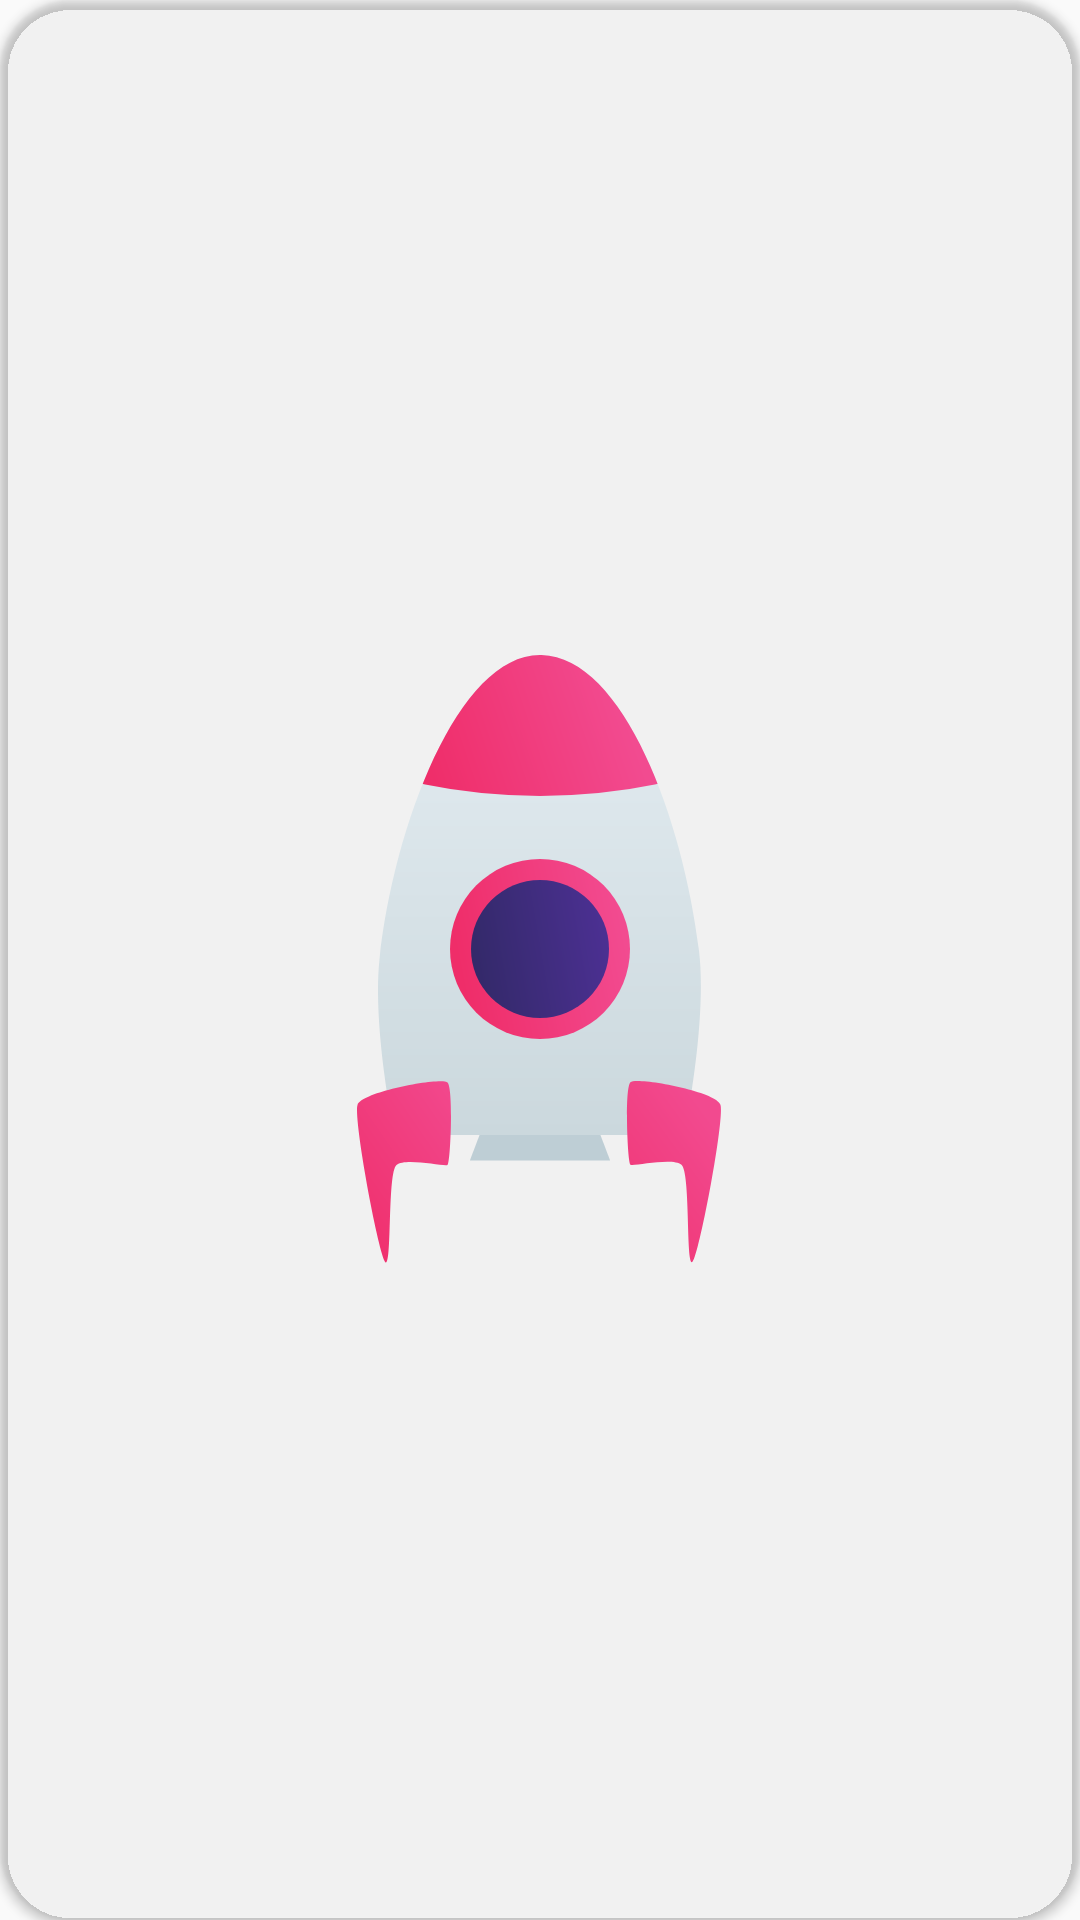

Produce the Android XML layout that renders to this screen, including the resource entries it uses.
<!-- AndroidManifest.xml: application theme Theme.Rocketapp -->
<!-- res/layout/rocket_detail_photo_item.xml -->
<?xml version="1.0" encoding="utf-8"?>
<androidx.cardview.widget.CardView
    xmlns:android="http://schemas.android.com/apk/res/android"
    xmlns:app="http://schemas.android.com/apk/res-auto"
    android:layout_width="match_parent"
    android:layout_height="wrap_content"
    android:padding="16dp"
    android:layout_marginVertical="8dp"
    app:cardBackgroundColor="@android:color/transparent"
    app:cardCornerRadius="24dp"
    >

    <ImageView
        android:id="@+id/rocket_photo"
        android:layout_width="wrap_content"
        android:layout_height="wrap_content"
        android:src="@drawable/rocket_idle"
        android:layout_gravity="center"
        android:cropToPadding="true"
        android:adjustViewBounds="true"
        android:scaleType="centerCrop"
        />

</androidx.cardview.widget.CardView>
<!-- resources referenced by this layout -->
<resources>
  <!-- drawable rocket_idle: vector/xml drawable (drawable, 5182 chars, omitted) -->
  <style name="Theme.Rocketapp" parent="Theme.AppCompat.Light.NoActionBar" />
</resources>
